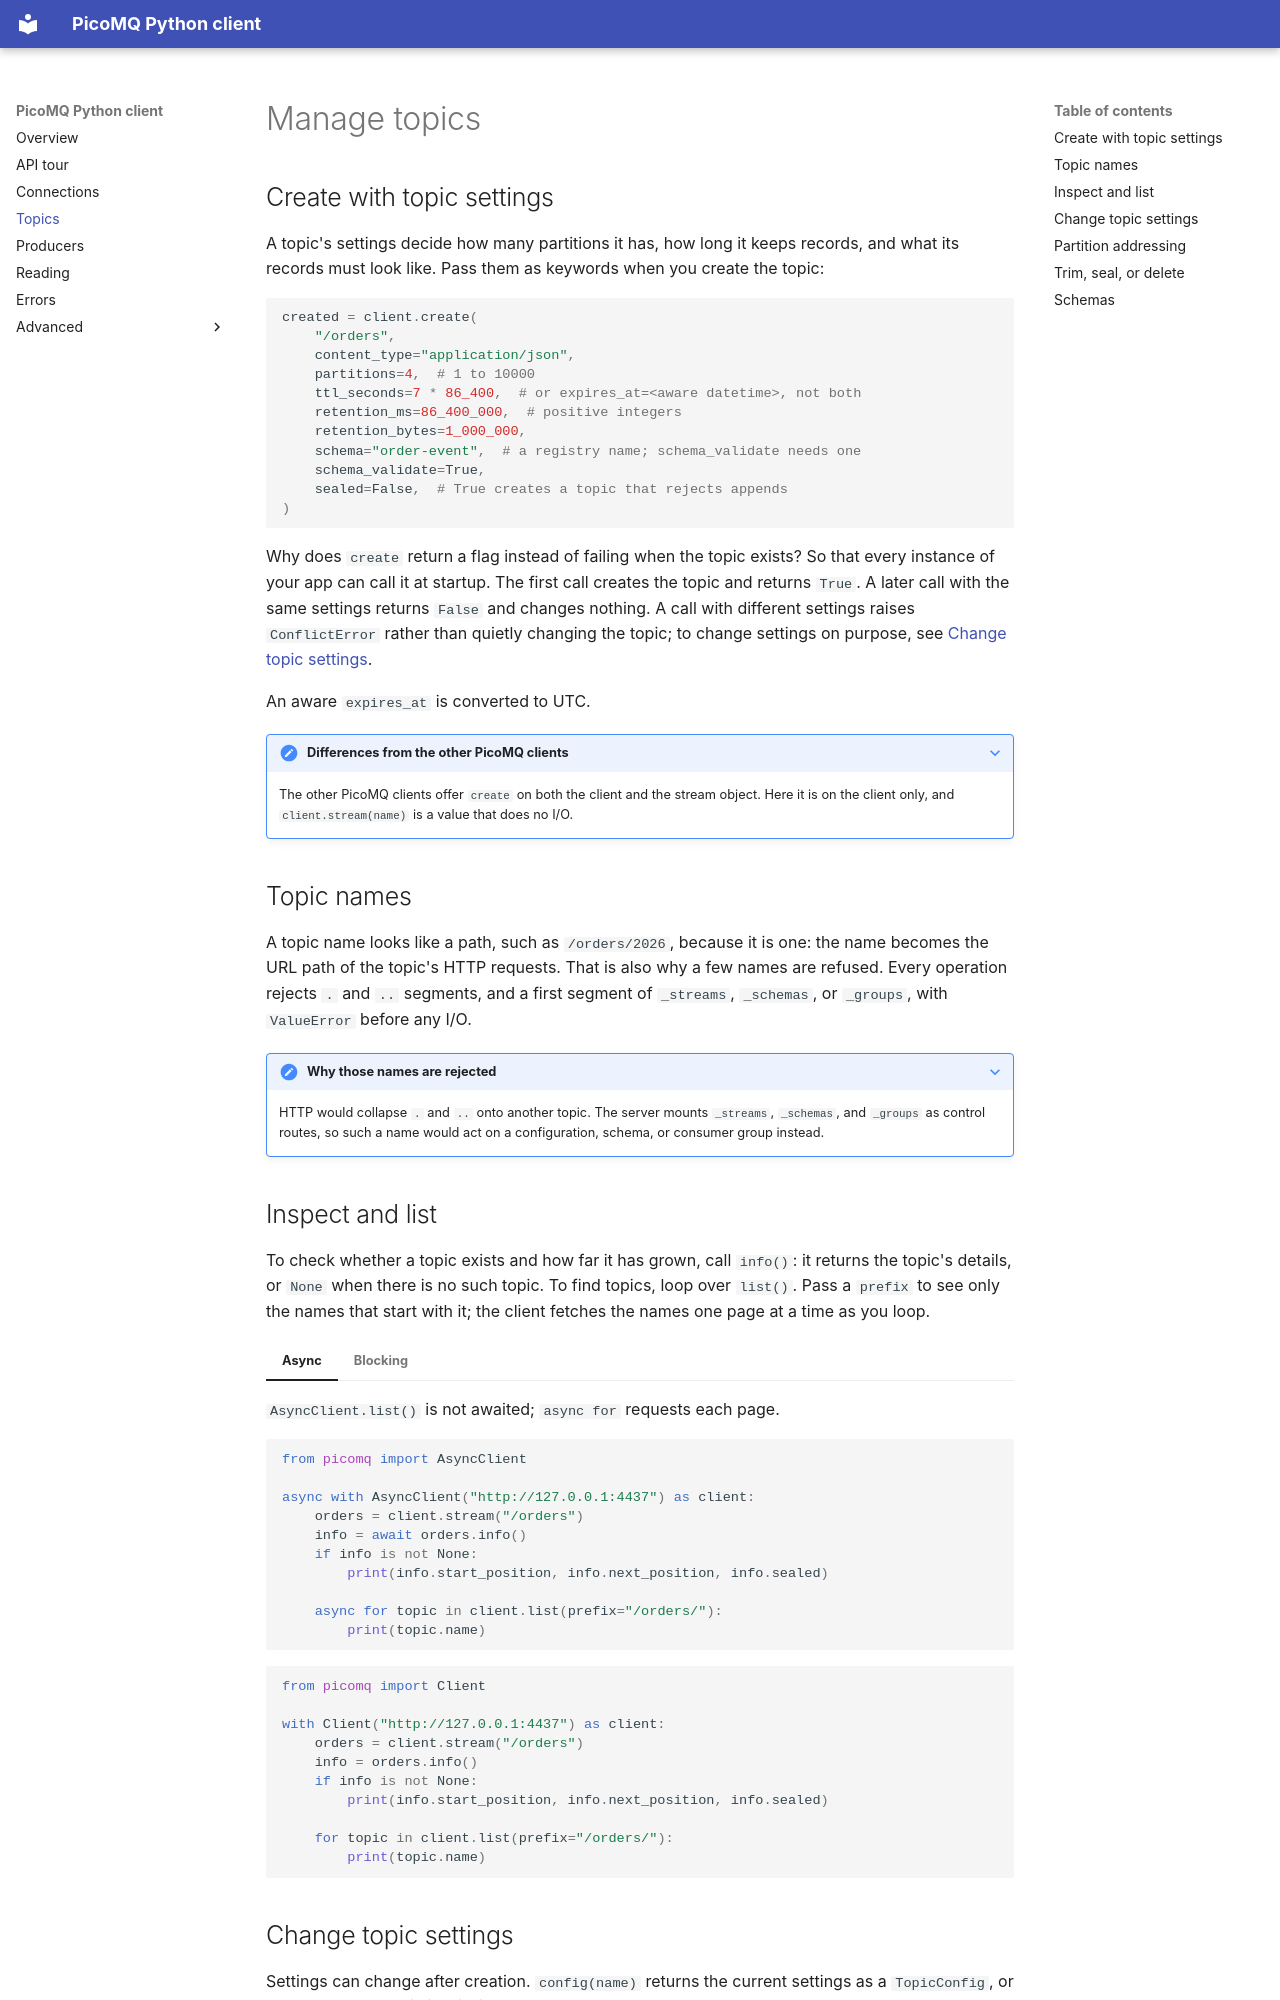

repository: linnik/picomq-python · page: topics/index.html · generator: mkdocs

# Manage topics

## Create with topic settings

A topic's settings decide how many partitions it has, how long it keeps
records, and what its records must look like. Pass them as keywords when you
create the topic:

```python
created = client.create(
    "/orders",
    content_type="application/json",
    partitions=4,  # 1 to 10000
    ttl_seconds=7 * 86_400,  # or expires_at=<aware datetime>, not both
    retention_ms=86_400_000,  # positive integers
    retention_bytes=1_000_000,
    schema="order-event",  # a registry name; schema_validate needs one
    schema_validate=True,
    sealed=False,  # True creates a topic that rejects appends
)
```

Why does `create` return a flag instead of failing when the topic exists? So
that every instance of your app can call it at startup. The first call
creates the topic and returns `True`. A later call with the same settings
returns `False` and changes nothing. A call with different settings raises
`ConflictError` rather than quietly changing the topic; to change settings
on purpose, see [Change topic settings](#change-topic-settings).

An aware `expires_at` is converted to UTC.

??? note "Differences from the other PicoMQ clients"

    The other PicoMQ clients offer `create` on both the client and the
    stream object. Here it is on the client only, and `client.stream(name)`
    is a value that does no I/O.

## Topic names

A topic name looks like a path, such as `/orders/2026`, because it is one:
the name becomes the URL path of the topic's HTTP requests. That is also why
a few names are refused. Every operation rejects `.` and `..` segments, and a
first segment of `_streams`, `_schemas`, or `_groups`, with `ValueError`
before any I/O.

??? note "Why those names are rejected"

    HTTP would collapse `.` and `..` onto another topic. The server mounts
    `_streams`, `_schemas`, and `_groups` as control routes, so such a name
    would act on a configuration, schema, or consumer group instead.

## Inspect and list

To check whether a topic exists and how far it has grown, call `info()`: it
returns the topic's details, or `None` when there is no such topic. To find
topics, loop over `list()`. Pass a `prefix` to see only the names that start
with it; the client fetches the names one page at a time as you loop.

=== "Async"

    `AsyncClient.list()` is not awaited; `async for` requests each page.

    ```python
    from picomq import AsyncClient

    async with AsyncClient("http://127.0.0.1:4437") as client:
        orders = client.stream("/orders")
        info = await orders.info()
        if info is not None:
            print(info.start_position, info.next_position, info.sealed)

        async for topic in client.list(prefix="/orders/"):
            print(topic.name)
    ```

=== "Blocking"

    ```python
    from picomq import Client

    with Client("http://127.0.0.1:4437") as client:
        orders = client.stream("/orders")
        info = orders.info()
        if info is not None:
            print(info.start_position, info.next_position, info.sealed)

        for topic in client.list(prefix="/orders/"):
            print(topic.name)
    ```
